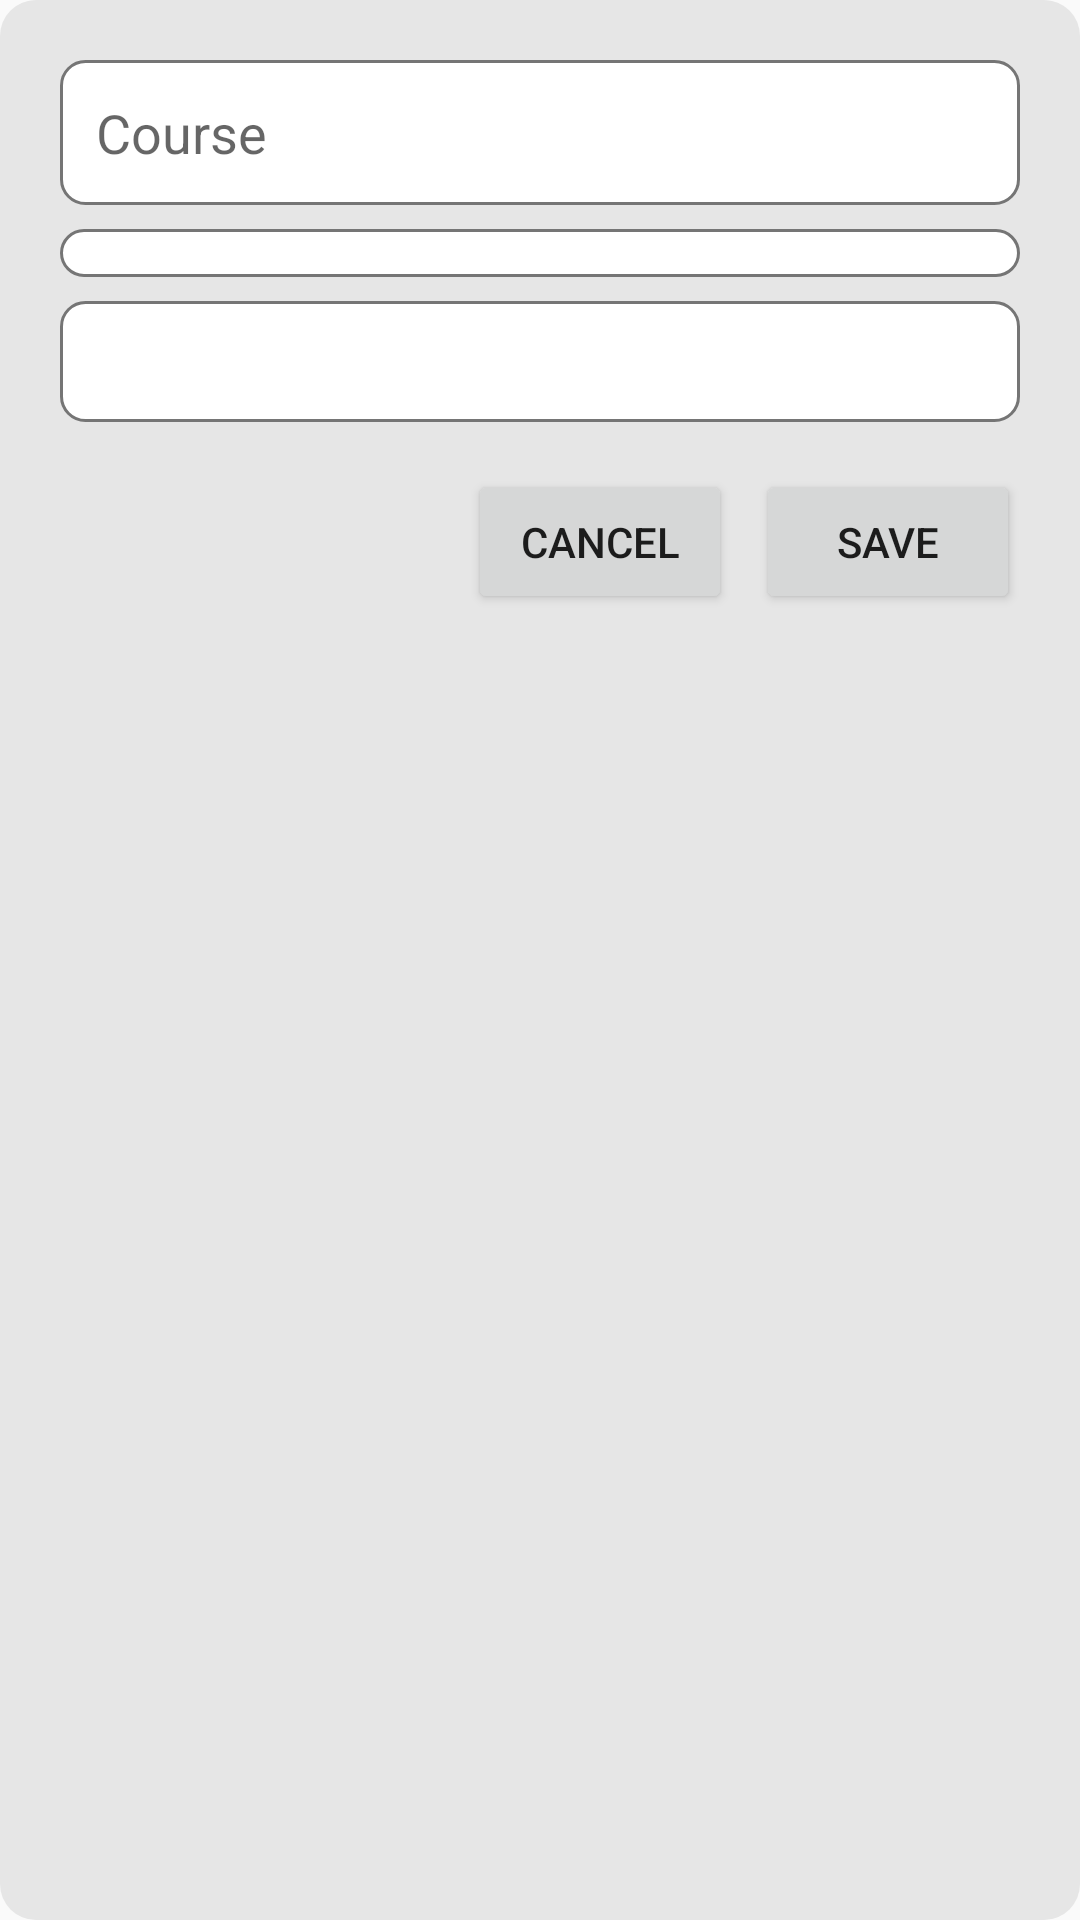

Layout XML and referenced resources for this Android screen:
<!-- AndroidManifest.xml: application theme Theme.SASS -->
<!-- res/layout/fragment_edit_profile_dialog.xml -->
<LinearLayout xmlns:android="http://schemas.android.com/apk/res/android"
    android:layout_width="match_parent"
    android:layout_height="wrap_content"
    android:padding="20dp"
    android:orientation="vertical"
    android:background="@drawable/rounded_dialog_background">

    <EditText
        android:id="@+id/et_course"
        android:layout_width="match_parent"
        android:layout_height="wrap_content"
        android:hint="Course"
        android:background="@drawable/input_field_background"
        android:padding="12dp"
        android:layout_marginBottom="8dp" />

    <Spinner
        android:id="@+id/spinner_year"
        android:layout_width="match_parent"
        android:layout_height="wrap_content"
        android:background="@drawable/input_field_background"
        android:padding="8dp"
        android:layout_marginBottom="8dp" />

    <EditText
        android:id="@+id/et_section"
        android:layout_width="match_parent"
        android:layout_height="wrap_content"
        android:background="@drawable/input_field_background"
        android:padding="8dp"
        android:layout_marginBottom="16dp" />

    <LinearLayout
        android:layout_width="match_parent"
        android:layout_height="wrap_content"
        android:orientation="horizontal"
        android:gravity="end">

        <Button
            android:id="@+id/btn_cancel"
            android:layout_width="wrap_content"
            android:layout_height="wrap_content"
            android:text="Cancel" />

        <Button
            android:id="@+id/btn_save"
            android:layout_width="wrap_content"
            android:layout_height="wrap_content"
            android:text="Save"
            android:layout_marginStart="8dp" />
    </LinearLayout>
</LinearLayout>
<!-- resources referenced by this layout -->
<resources>
  <!-- drawable input_field_background (drawable) -->
  <?xml version="1.0" encoding="utf-8"?>
  <shape xmlns:android="http://schemas.android.com/apk/res/android">
      <solid android:color="@color/white" />
      <corners android:radius="8dp" />
      <stroke android:width="1dp" android:color="@color/darker_gray" />
  </shape>
  <!-- drawable rounded_dialog_background (drawable) -->
  <shape xmlns:android="http://schemas.android.com/apk/res/android"
      android:shape="rectangle">
      <solid android:color="#E6E6E6" />
      <corners android:radius="12dp" />
  </shape>
  <style name="Theme.SASS" parent="Base.Theme.SASS" />
  <color name="white">#FFFFFFFF</color>
  <color name="darker_gray">#757575</color>
  <style name="Base.Theme.SASS" parent="Theme.AppCompat.Light.NoActionBar">
          
          
          
  
      </style>
</resources>
